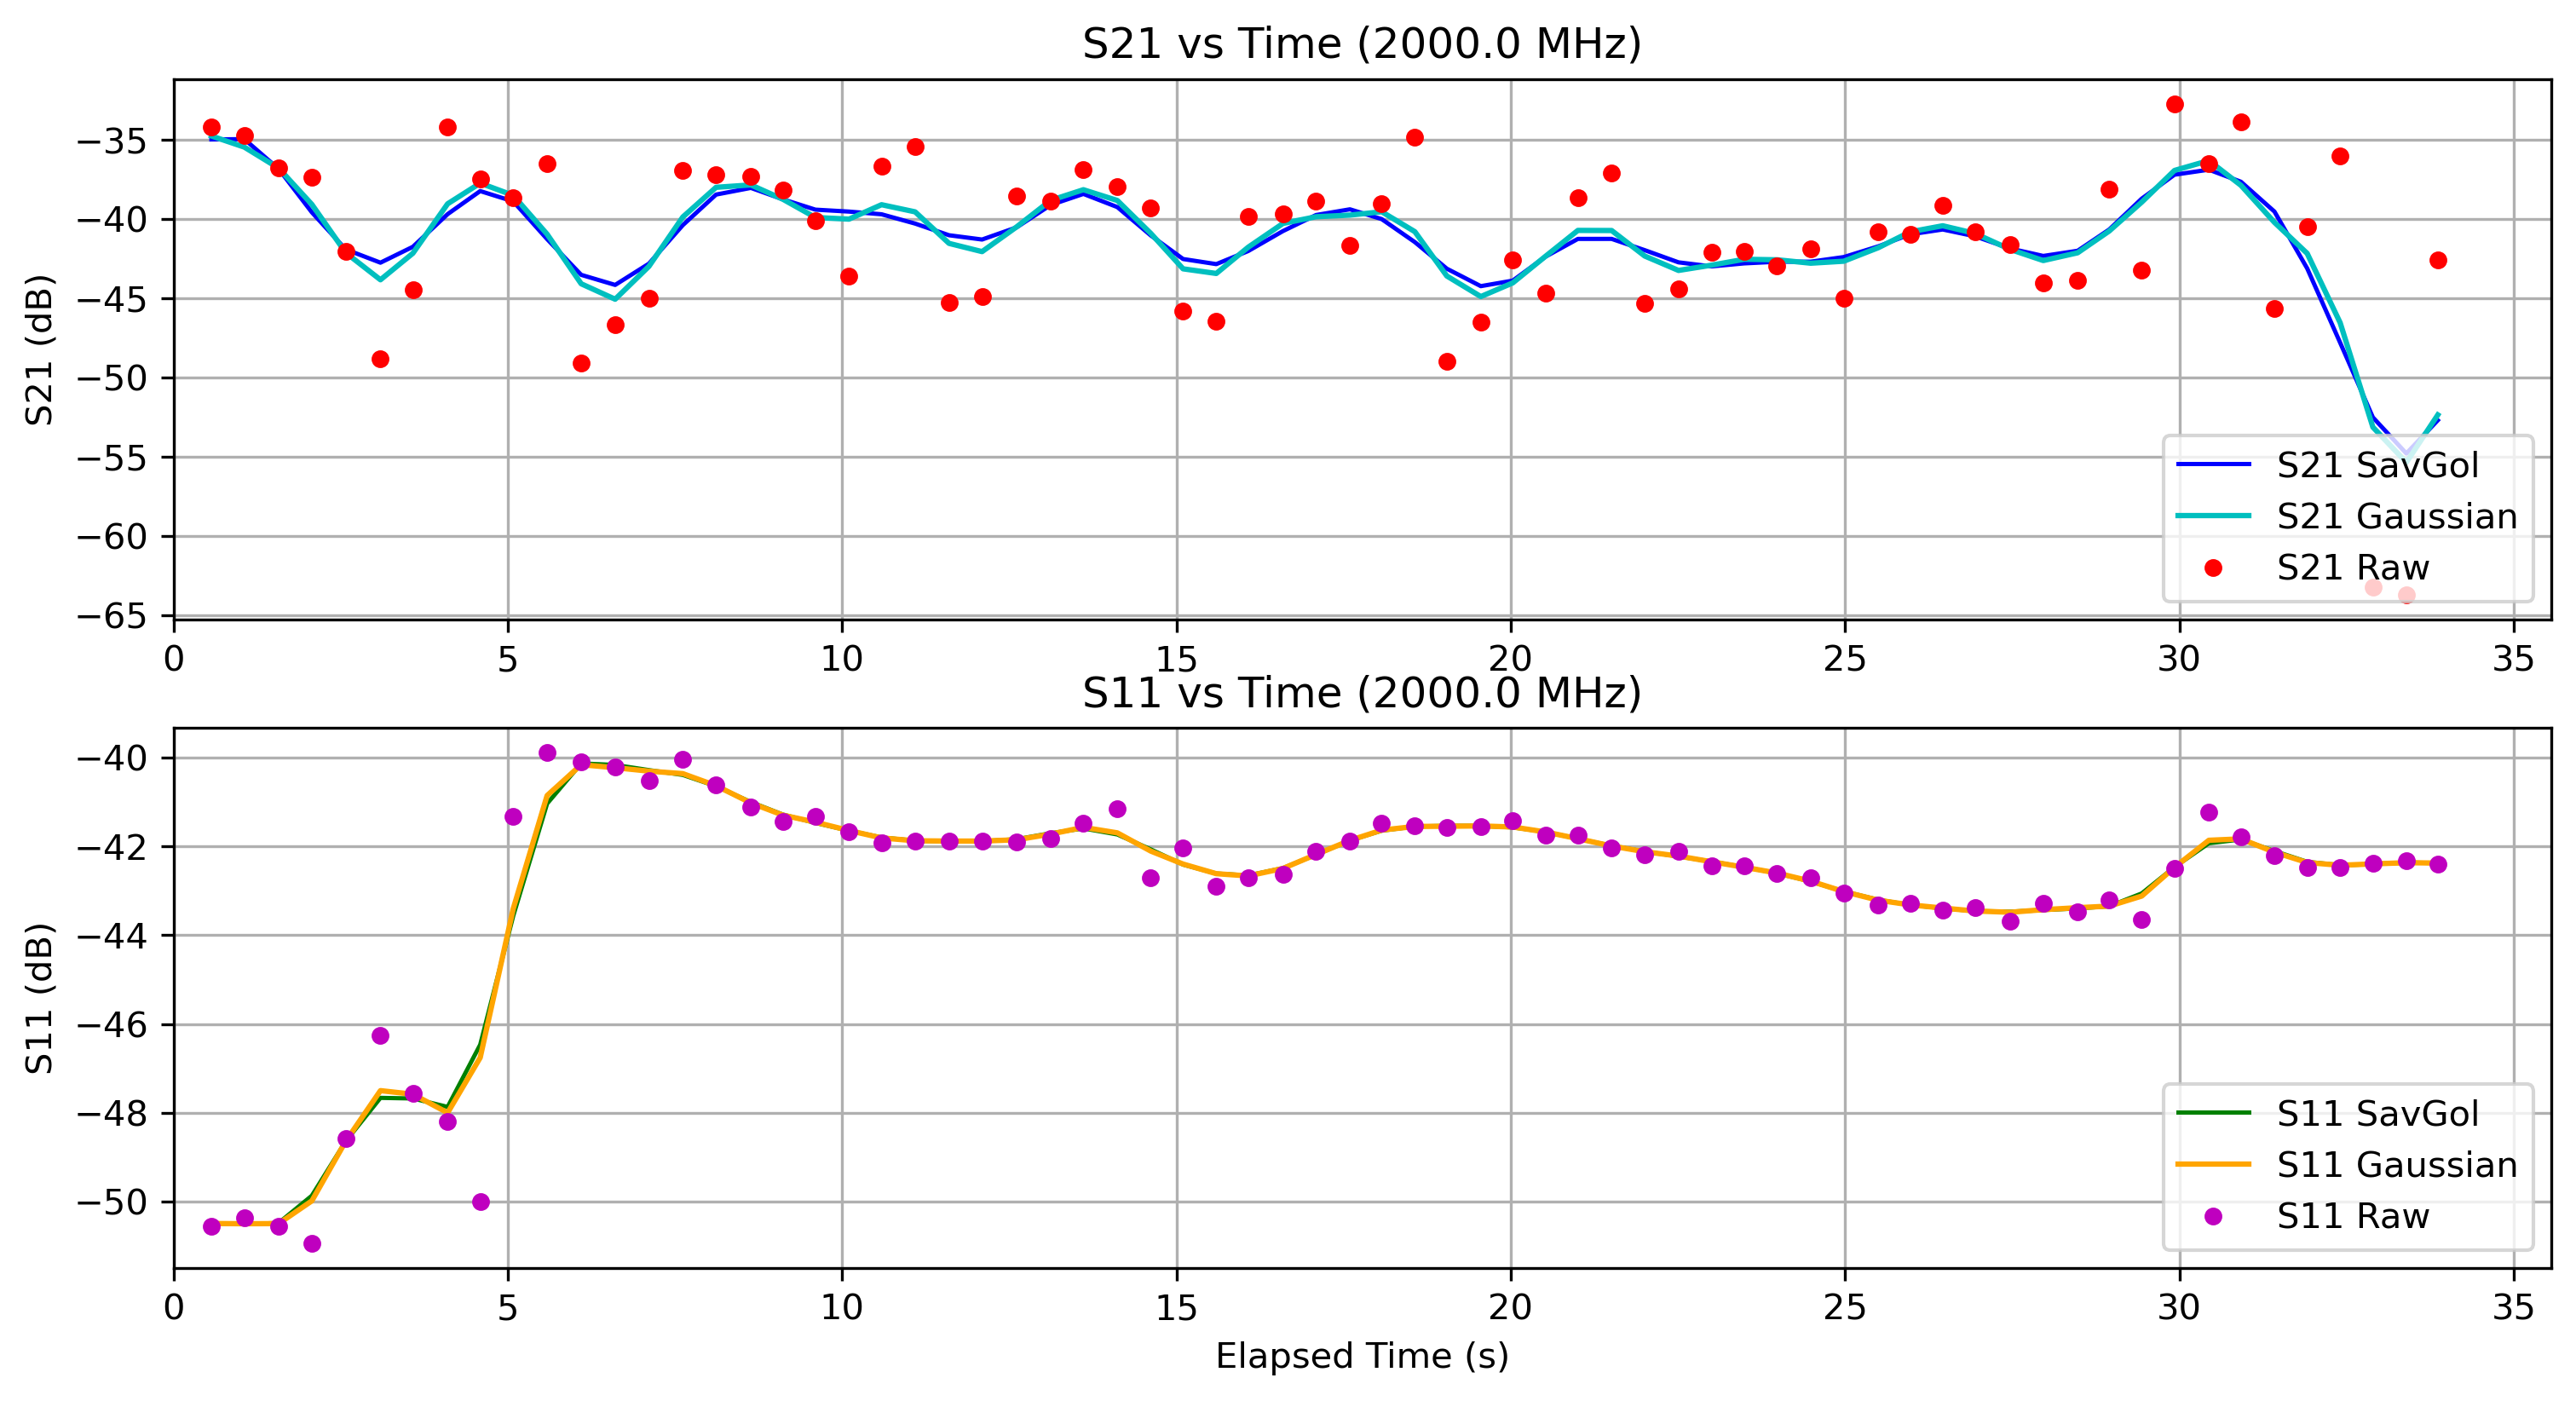

The table this chart was drawn from, first rows:
Elapsed Time (s), Frequency (Hz), S11 (dB), S21 (dB), OBJ, Height (m)
0.5656, 2000000000, -50.56, -34.19, NO, 1.3
1.058, 2000000000, -50.37, -34.72, NO, 1.3
1.572, 2000000000, -50.55, -36.75, NO, 1.3
2.068, 2000000000, -50.95, -37.33, NO, 1.3
2.574, 2000000000, -48.58, -42.02, NO, 1.3
3.094, 2000000000, -46.25, -48.83, NO, 1.3
3.579, 2000000000, -47.56, -44.46, NO, 1.3
4.099, 2000000000, -48.19, -34.14, NO, 1.3
4.586, 2000000000, -50.01, -37.47, NO, 1.3
5.081, 2000000000, -41.32, -38.62, NO, 1.3
5.587, 2000000000, -39.88, -36.5, NO, 1.3
6.097, 2000000000, -40.1, -49.07, NO, 1.3
6.605, 2000000000, -40.2, -46.65, NO, 1.3
7.11, 2000000000, -40.52, -45, NO, 1.3
7.617, 2000000000, -40.04, -36.91, NO, 1.3
8.114, 2000000000, -40.61, -37.16, NO, 1.3
8.634, 2000000000, -41.11, -37.27, NO, 1.3
9.112, 2000000000, -41.43, -38.17, NO, 1.3
9.599, 2000000000, -41.32, -40.11, NO, 1.3
10.1, 2000000000, -41.67, -43.58, NO, 1.3
10.59, 2000000000, -41.91, -36.67, NO, 1.3
11.09, 2000000000, -41.87, -35.39, NO, 1.3
11.6, 2000000000, -41.88, -45.26, NO, 1.3
12.09, 2000000000, -41.88, -44.88, NO, 1.3
12.61, 2000000000, -41.9, -38.53, NO, 1.3
13.12, 2000000000, -41.83, -38.87, NO, 1.3
13.61, 2000000000, -41.47, -36.86, NO, 1.3
14.12, 2000000000, -41.15, -37.95, NO, 1.3
14.62, 2000000000, -42.7, -39.27, NO, 1.3
15.1, 2000000000, -42.04, -45.8, NO, 1.3
15.6, 2000000000, -42.89, -46.46, NO, 1.3
16.07, 2000000000, -42.71, -39.81, NO, 1.3
16.59, 2000000000, -42.63, -39.64, NO, 1.3
17.09, 2000000000, -42.11, -38.86, NO, 1.3
17.59, 2000000000, -41.89, -41.63, NO, 1.3
18.07, 2000000000, -41.49, -39.04, NO, 1.3
18.57, 2000000000, -41.53, -34.82, NO, 1.3
19.04, 2000000000, -41.57, -48.95, NO, 1.3
19.55, 2000000000, -41.56, -46.48, NO, 1.3
20.03, 2000000000, -41.43, -42.54, NO, 1.3
20.52, 2000000000, -41.74, -44.68, NO, 1.3
21, 2000000000, -41.75, -38.64, NO, 1.3
21.51, 2000000000, -42.03, -37.05, NO, 1.3
22, 2000000000, -42.19, -45.33, NO, 1.3
22.51, 2000000000, -42.1, -44.42, NO, 1.3
23, 2000000000, -42.43, -42.1, NO, 1.3
23.49, 2000000000, -42.43, -42.05, NO, 1.3
23.98, 2000000000, -42.6, -42.94, NO, 1.3
24.49, 2000000000, -42.71, -41.84, NO, 1.3
24.98, 2000000000, -43.05, -44.97, NO, 1.3
25.5, 2000000000, -43.31, -40.78, NO, 1.3
25.97, 2000000000, -43.27, -40.92, NO, 1.3
26.46, 2000000000, -43.44, -39.13, NO, 1.3
26.94, 2000000000, -43.38, -40.78, NO, 1.3
27.47, 2000000000, -43.68, -41.6, NO, 1.3
27.96, 2000000000, -43.28, -44, NO, 1.3
28.48, 2000000000, -43.47, -43.85, NO, 1.3
28.95, 2000000000, -43.21, -38.1, NO, 1.3
29.44, 2000000000, -43.65, -43.21, NO, 1.3
29.93, 2000000000, -42.5, -32.7, NO, 1.3
... 8 more rows
